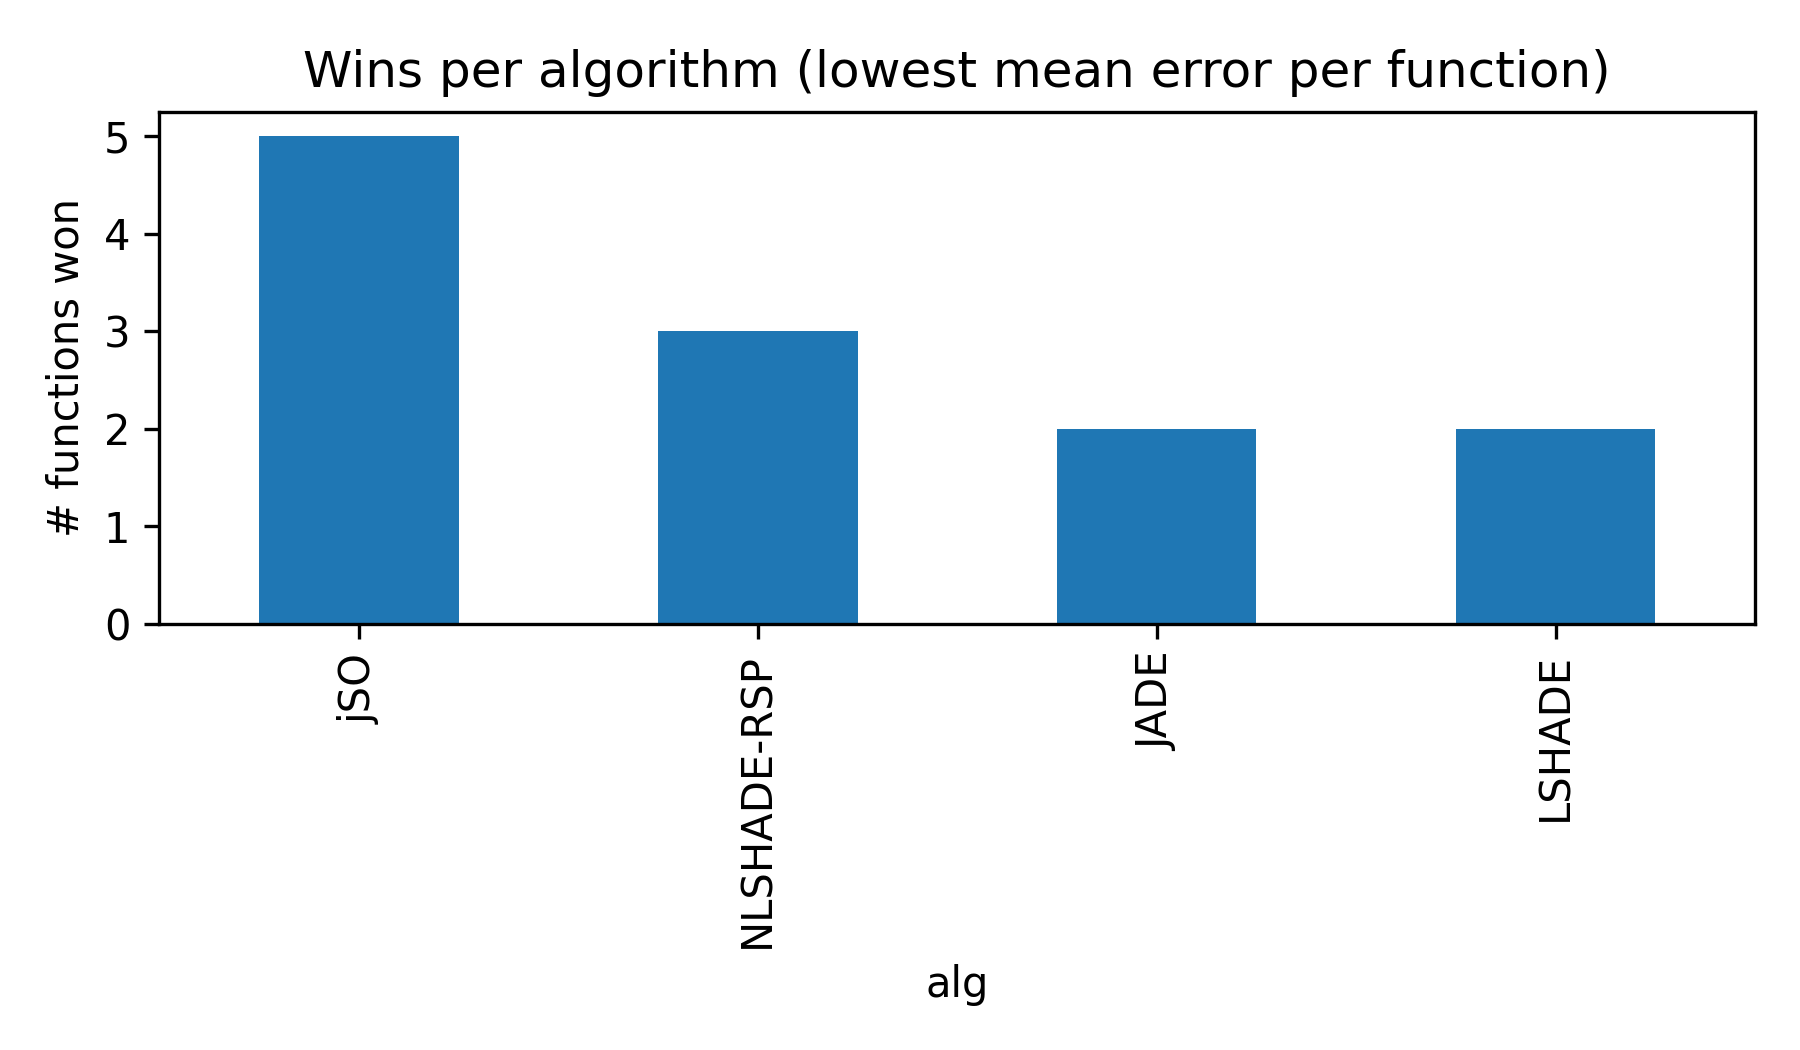

Values plotted in this chart, from the file beside it:
alg, wins
jSO, 5
NLSHADE-RSP, 3
JADE, 2
LSHADE, 2
